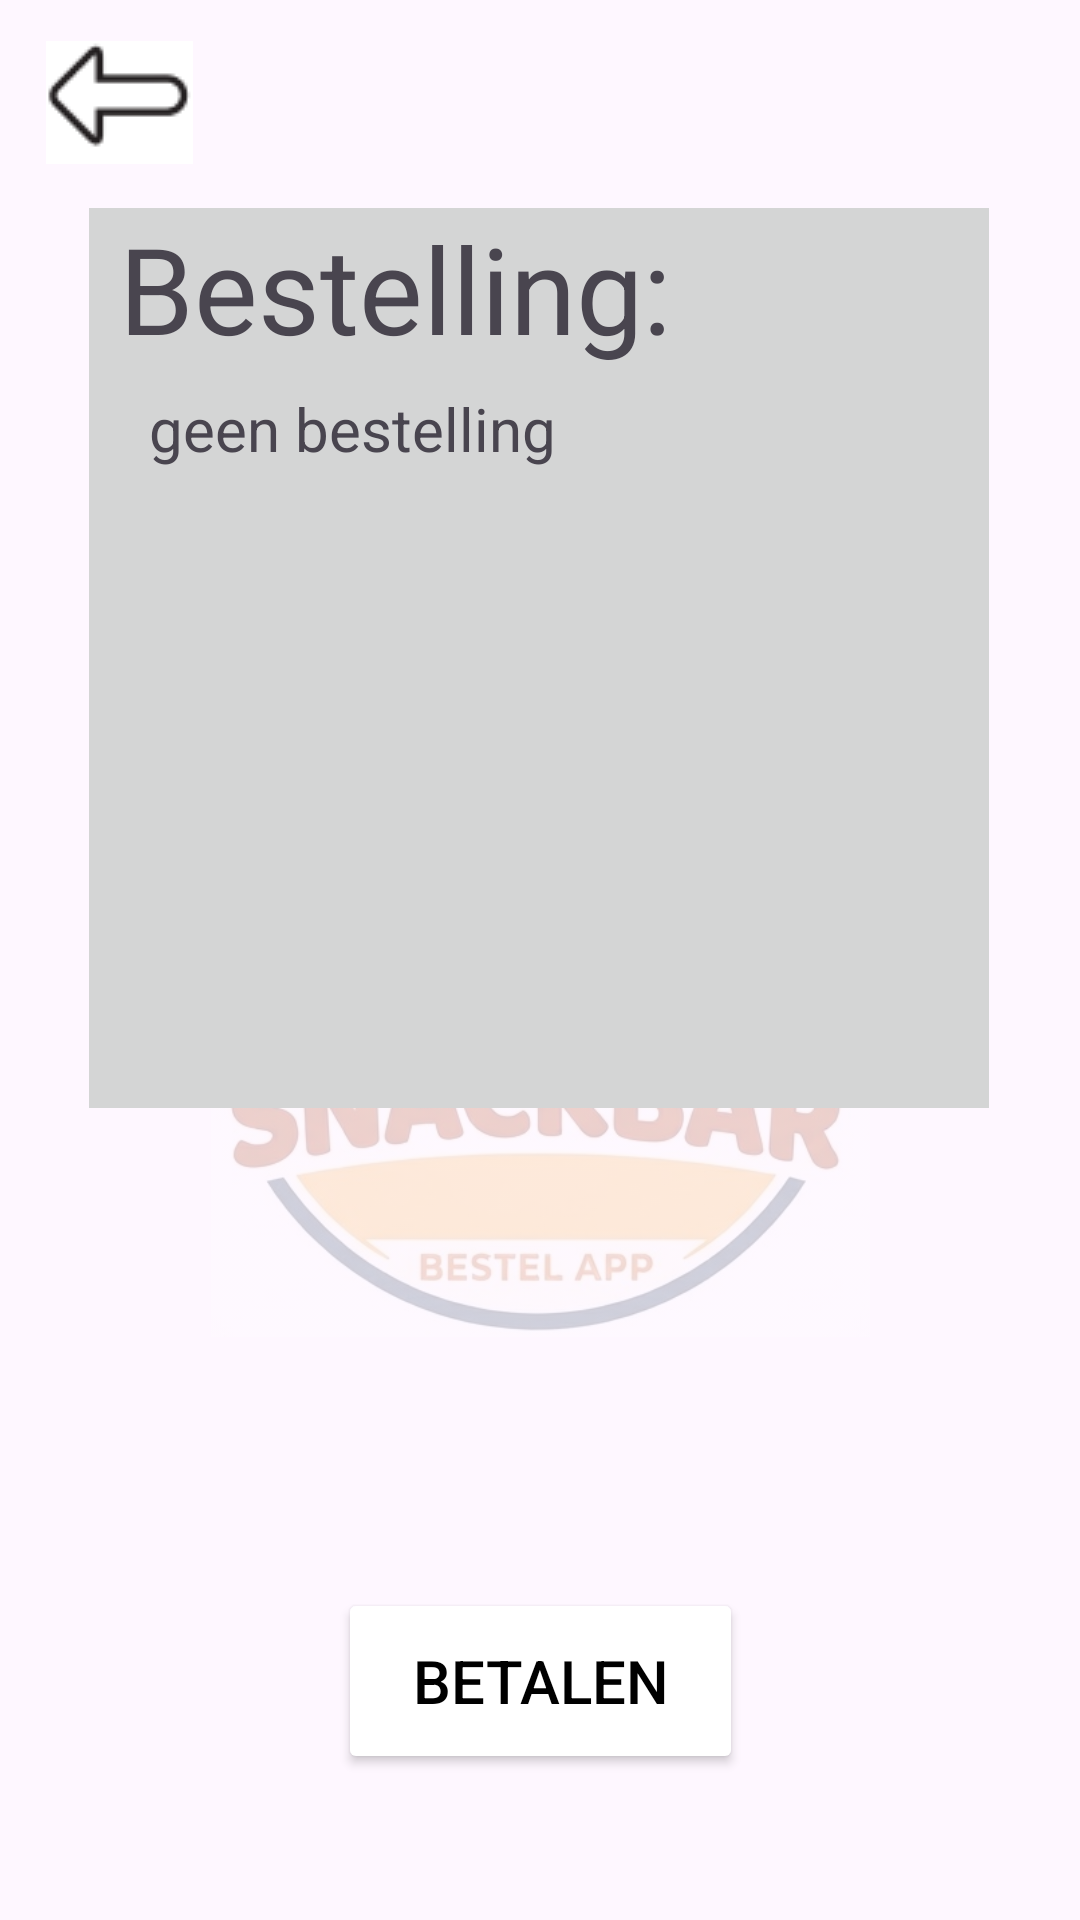

Reconstruct the res/layout file that produces this screen, plus the resources it refers to.
<!-- AndroidManifest.xml: application theme Theme.Snackbarapp -->
<!-- res/layout/activity_main4.xml -->
<?xml version="1.0" encoding="utf-8"?>
<androidx.constraintlayout.widget.ConstraintLayout xmlns:android="http://schemas.android.com/apk/res/android"
    xmlns:app="http://schemas.android.com/apk/res-auto"
    xmlns:tools="http://schemas.android.com/tools"
    android:id="@+id/main"
    android:layout_width="match_parent"
    android:layout_height="match_parent"
    tools:context=".MainActivity4">

    <ImageButton
        android:id="@+id/imageButton8"
        android:layout_width="52dp"
        android:layout_height="41dp"
        app:layout_constraintBottom_toBottomOf="parent"
        app:layout_constraintEnd_toEndOf="parent"
        app:layout_constraintHorizontal_bias="0.044"
        app:layout_constraintStart_toStartOf="parent"
        app:layout_constraintTop_toTopOf="parent"
        app:layout_constraintVertical_bias="0.023"
        app:srcCompat="@drawable/schermafbeelding_2026_10_07_144319" />

    <Button
        android:id="@+id/button4"
        android:layout_width="135dp"
        android:layout_height="62dp"
        android:layout_marginTop="160dp"
        android:backgroundTint="#F8B047"
        android:backgroundTintMode="add"
        android:text="betalen"
        android:textColor="@color/black"
        android:textSize="20sp"
        app:layout_constraintEnd_toEndOf="parent"
        app:layout_constraintStart_toStartOf="parent"
        app:layout_constraintTop_toBottomOf="@+id/frameLayout" />

    <ImageView
        android:id="@+id/imageView4"
        android:layout_width="251dp"
        android:layout_height="251dp"
        android:alpha="0.2"
        app:layout_constraintBottom_toBottomOf="parent"
        app:layout_constraintEnd_toEndOf="parent"
        app:layout_constraintStart_toStartOf="parent"
        app:layout_constraintTop_toTopOf="parent"
        app:srcCompat="@drawable/gemini_generated_image_ejfwjuejfwjuejfw" />

    <FrameLayout
        android:id="@+id/frameLayout"
        android:layout_width="300dp"
        android:layout_height="300dp"
        android:background="#D4D5D5"
        app:layout_constraintBottom_toBottomOf="parent"
        app:layout_constraintEnd_toEndOf="parent"
        app:layout_constraintHorizontal_bias="0.495"
        app:layout_constraintStart_toStartOf="parent"
        app:layout_constraintTop_toTopOf="parent"
        app:layout_constraintVertical_bias="0.204">

        <TextView
            android:id="@+id/textView7"
            android:layout_width="match_parent"
            android:layout_height="wrap_content"
            android:text=" Bestelling:"
            android:textSize="40sp" />

        <TextView
            android:id="@+id/textView12"
            android:layout_width="281dp"
            android:layout_height="224dp"
            android:layout_marginLeft="20dp"
            android:layout_marginTop="60dp"
            android:text="geen bestelling"
            android:textSize="20sp" />

    </FrameLayout>

</androidx.constraintlayout.widget.ConstraintLayout>
<!-- resources referenced by this layout -->
<resources>
  <!-- drawable gemini_generated_image_ejfwjuejfwjuejfw: jpg bitmap (drawable, 88419 bytes) -->
  <!-- drawable schermafbeelding_2026_10_07_144319: png bitmap (drawable, 1345 bytes) -->
  <style name="Theme.Snackbarapp" parent="Base.Theme.Snackbarapp" />
  <style name="Base.Theme.Snackbarapp" parent="Theme.Material3.DayNight.NoActionBar">
          
          
      </style>
  <!-- not gathered from this repository: default colours our renderer supplied (Android Studio template values) -->
  <color name="black">#FF000000</color>
</resources>
